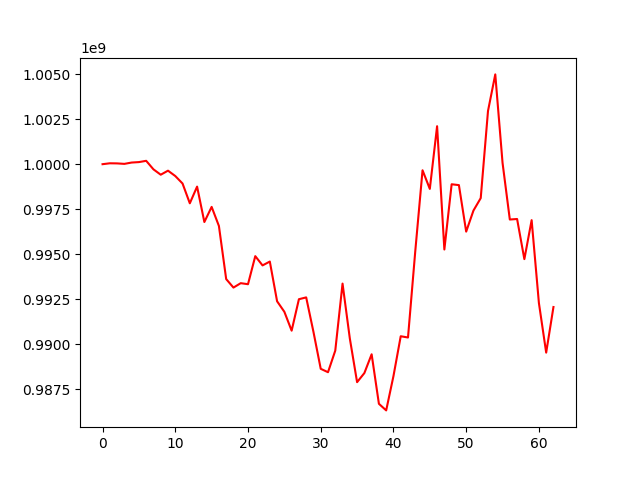

The data file committed next to this chart (first rows):
, 0
0, 1000000000
1, 1000050238
2, 1000044221
3, 1000018017
4, 1000091361
5, 1000116490
6, 1000187296
7, 999714305
8, 999416742
9, 999640845
10, 999343596
11, 998928392
12, 997830289
13, 998756820
14, 996792034
15, 997631033
16, 996572996
17, 993626352
18, 993154574
19, 993399165
20, 993341408
21, 994898451
22, 994384798
23, 994598341
24, 992394720
25, 991810579
26, 990764266
27, 992509376
28, 992609957
29, 990697211
30, 988648454
31, 988458744
32, 989658078
33, 993375749
34, 990333167
35, 987906588
36, 988411347
37, 989453844
38, 986706309
39, 986340388
40, 988242656
41, 990454510
42, 990384810
43, 995173950
44, 999663174
45, 998628904
46, 1002107523
47, 995266823
48, 998886439
49, 998839157
50, 996258976
51, 997427678
52, 998118496
53, 1002951564
54, 1004981880
55, 1000075834
56, 996930576
57, 996959546
58, 994732399
59, 996894865
... 3 more rows
